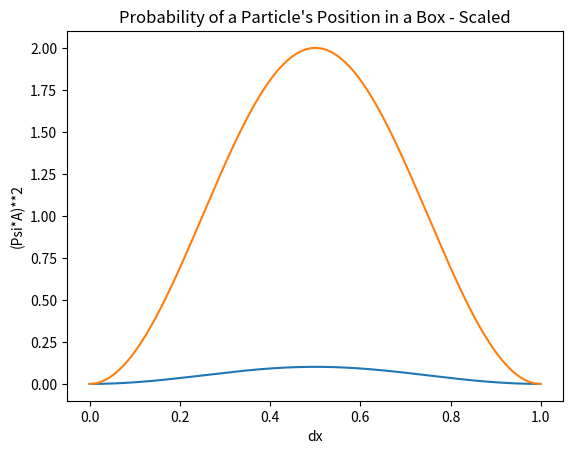

Reproduce this figure in Python.
import numpy as np
import matplotlib.pyplot as plt

## physical parameters
h = 1 # planck's constant; setting to 1 for simplicity
L = 1 # length of box

k = 1 # wavenumber
E_theoretical = np.pi**2*k**2/2 # energy level (theoretical)
V = 0 # potential energy inside box

## x-axis parameters
x_0 = 0
x_max = L
x_len = 1000
dx = x_max/x_len

E = 3 # approximation of E, to start
dE = 0.01 # amount to increment E for successive approximations
threshold = 0.001 # threshold for difference between psi(L) and 0
E_vals = np.arange(0,7,dE)
m = 1

psi = np.zeros(1000)
psiDer = np.zeros(1000)

psi[0] = 0
psiDer[0] = 1


sums = 0

psi[x_len-1] = 1

xAxis = np.arange(0, L, dx)


while psi[x_len-1] > threshold:
    E += dE
    for i in np.arange(x_len-1):
        psi[i+1] = psi[i] + psiDer[i]*dx
        psiDer[i+1] = psiDer[i] + (-2*m/h**2)*E*psi[i]*dx    
       
for k in psi:
    sums += k**2
    sumdx = sums*dx

psiSum = 0
A = 1/np.sqrt(sumdx)
psi_norm = A*psi

for b in psi:
    psiSum += (b*A)**2
    psiSumdx = psiSum*dx
    

plt.plot(xAxis, psi**2)
plt.title("Probability of a Particle's Position in a Box")
plt.xlabel("dx")
plt.ylabel("Psi**2")
plt.show()

plt.plot(xAxis, psi_norm**2)
plt.title("Probability of a Particle's Position in a Box - Scaled")
plt.xlabel("dx")
plt.ylabel("(Psi*A)**2")
plt.show()
print("probability", psiSumdx)

#print("sum", psi_norm)